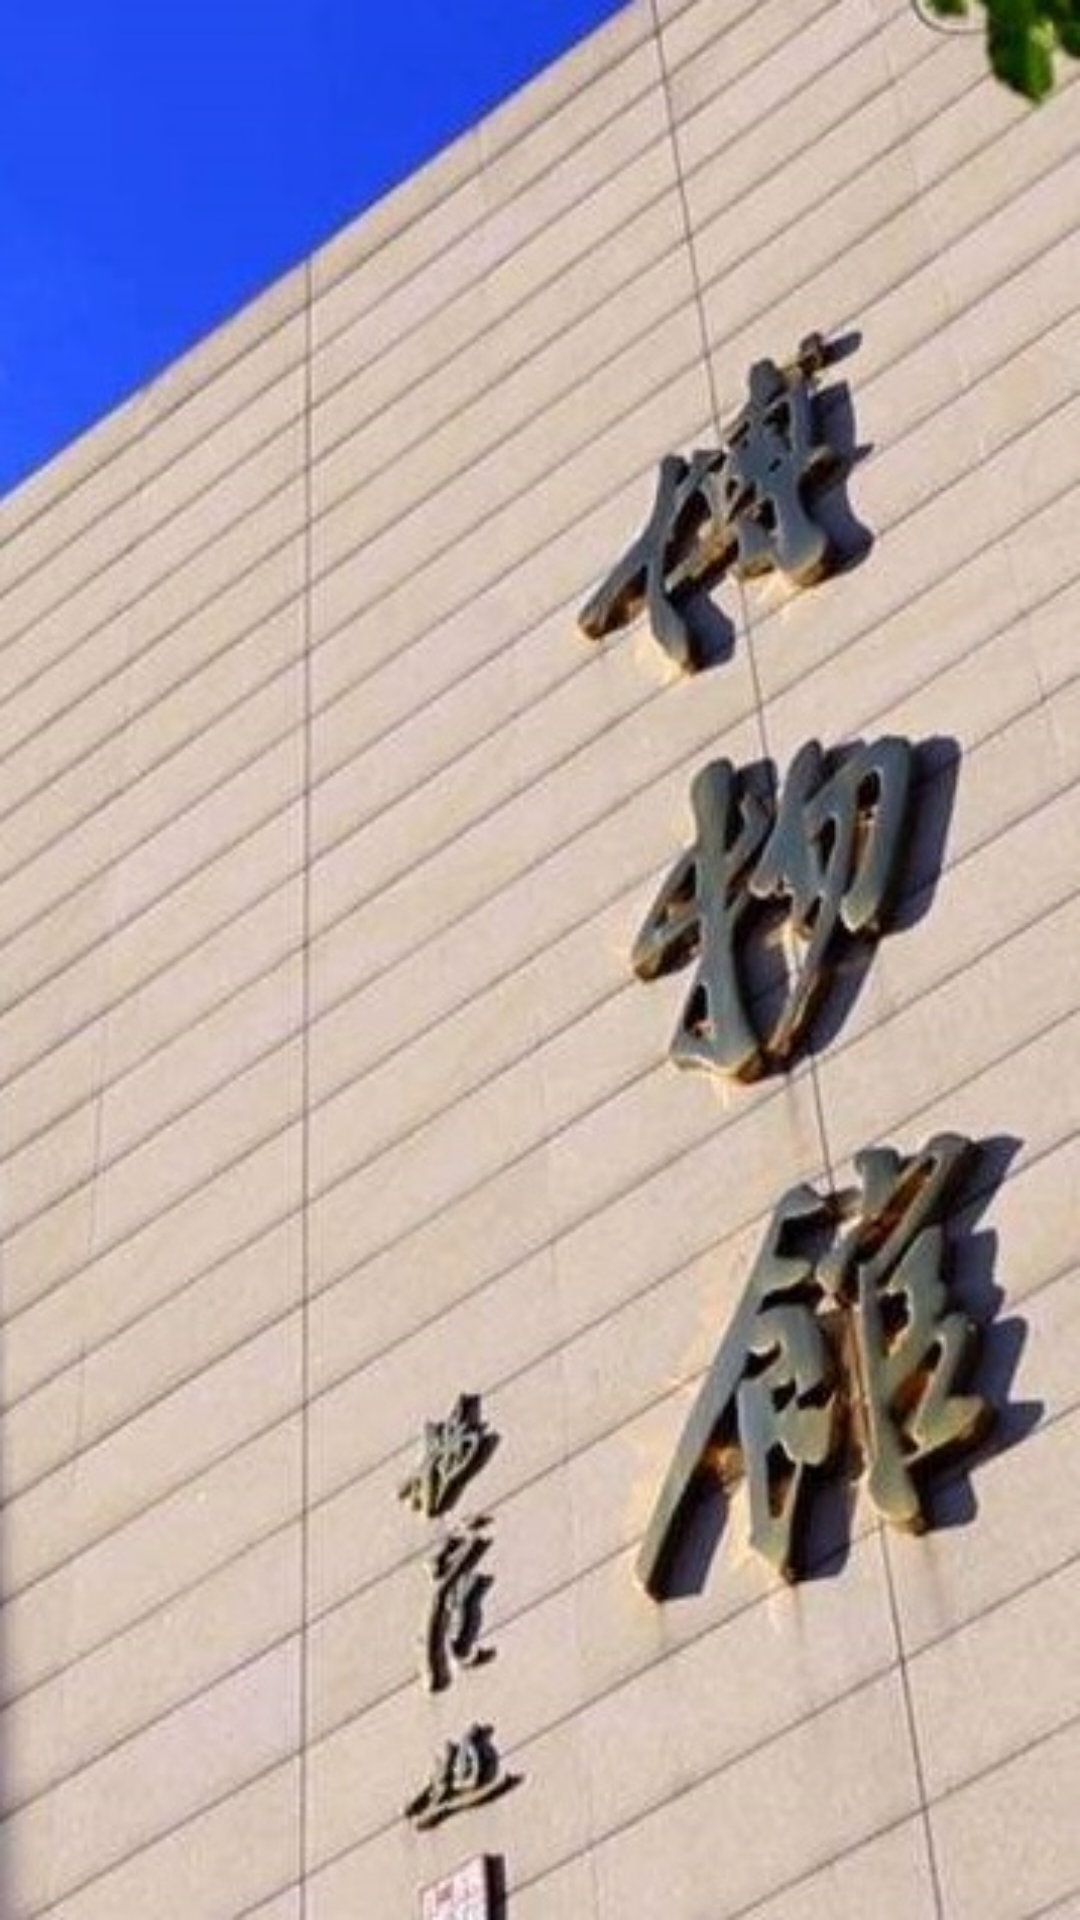

The Android layout XML behind this screen, and the referenced resources:
<!-- AndroidManifest.xml: application theme AppTheme -->
<!-- res/layout/activity_attractions.xml -->
<?xml version="1.0" encoding="utf-8"?>
<android.support.constraint.ConstraintLayout xmlns:android="http://schemas.android.com/apk/res/android"
    xmlns:app="http://schemas.android.com/apk/res-auto"
    xmlns:tools="http://schemas.android.com/tools"
    android:layout_width="match_parent"
    android:layout_height="match_parent"
    android:background="@drawable/attractionsbackground"
    tools:context=".mainFunction.Attractions">

    <ScrollView
        android:layout_width="match_parent"
        android:layout_height="wrap_content">

        <android.support.v7.widget.RecyclerView
            android:id="@+id/attractions_recycler_view"
            android:layout_width="match_parent"
            android:layout_height="wrap_content">

        </android.support.v7.widget.RecyclerView>

    </ScrollView>


</android.support.constraint.ConstraintLayout>
<!-- resources referenced by this layout -->
<resources>
  <!-- drawable attractionsbackground: jpg bitmap (drawable, 82612 bytes) -->
  <style name="AppTheme" parent="Theme.AppCompat.Light.NoActionBar">
          
          <item name="colorPrimary">@color/colorPrimary</item>
          <item name="colorPrimaryDark">@color/colorPrimaryDark</item>
          <item name="colorAccent">@color/colorAccent</item>
      </style>
  <color name="colorPrimary">#008577</color>
  <color name="colorPrimaryDark">#2a2b2b</color>
  <color name="colorAccent">#c0c0c0</color>
</resources>
